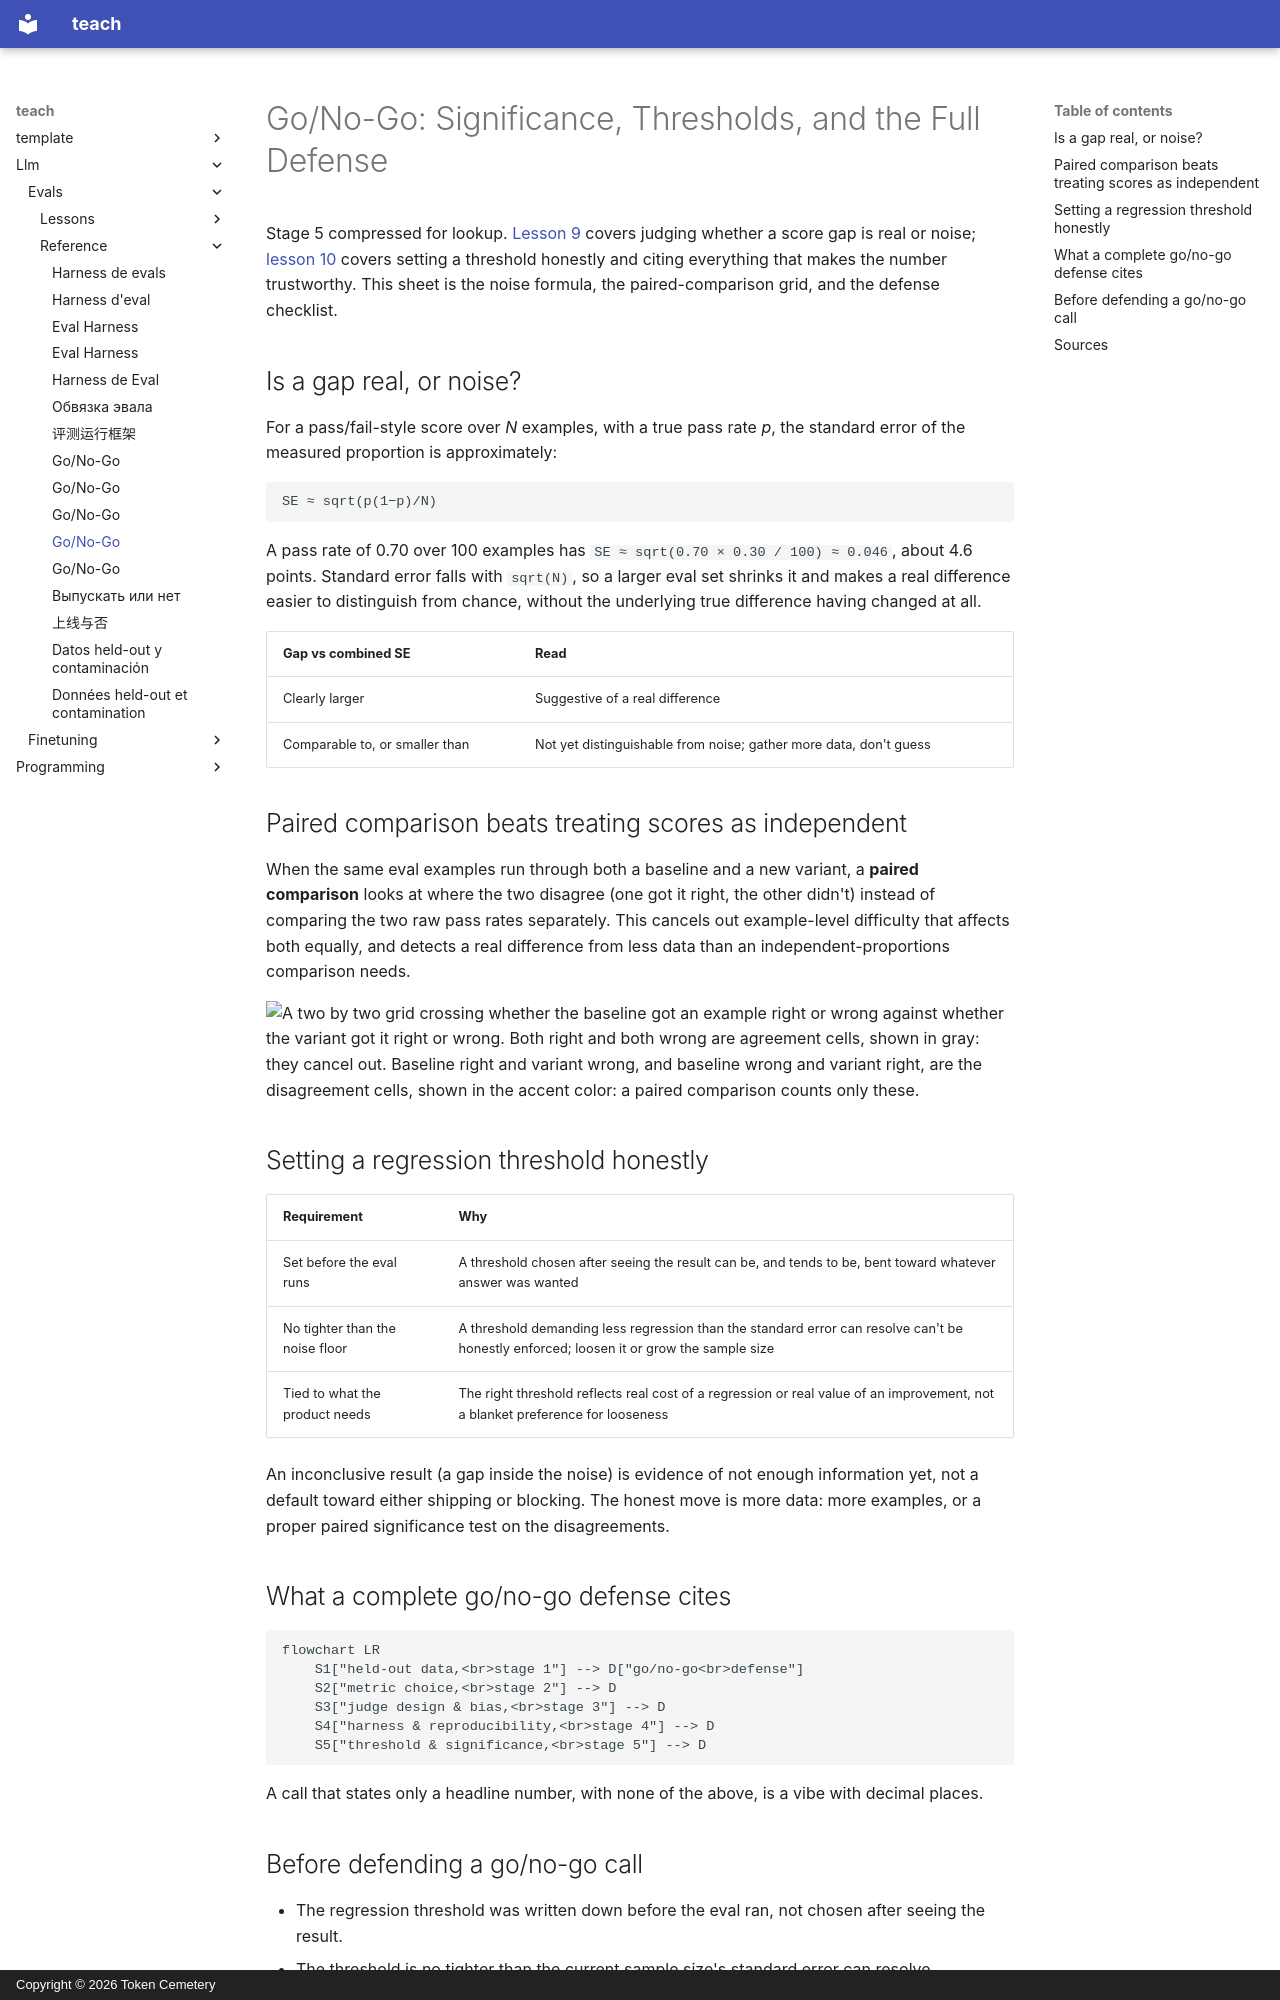

repository: TokenCemetery/teach · page: llm/evals/reference/go-no-go/index.html · generator: mkdocs · copyright: Copyright © 2026 Token Cemetery

---
title: Go/No-Go
description: "Standard error and sample size, paired comparison, setting a regression threshold honestly, and everything a complete go/no-go defense has to cite"
type: reference
---

# Go/No-Go: Significance, Thresholds, and the Full Defense

Stage 5 compressed for lookup. [Lesson 9](../lessons/0009-statistical-significance-vs-noise.md) covers judging whether a score gap is real or noise; [lesson 10](../lessons/0010-defending-the-go-no-go-call.md) covers setting a threshold honestly and citing everything that makes the number trustworthy. This sheet is the noise formula, the paired-comparison grid, and the defense checklist.

## Is a gap real, or noise?

For a pass/fail-style score over *N* examples, with a true pass rate *p*, the standard error of the measured proportion is approximately:

```text
SE ≈ sqrt(p(1−p)/N)
```

A pass rate of 0.70 over 100 examples has `SE ≈ sqrt(0.70 × 0.30 / 100) ≈ 0.046`, about 4.6 points. Standard error falls with `sqrt(N)`, so a larger eval set shrinks it and makes a real difference easier to distinguish from chance, without the underlying true difference having changed at all.

| Gap vs combined SE | Read |
|---|---|
| Clearly larger | Suggestive of a real difference |
| Comparable to, or smaller than | Not yet distinguishable from noise; gather more data, don't guess |

## Paired comparison beats treating scores as independent

When the same eval examples run through both a baseline and a new variant, a **paired comparison** looks at where the two disagree (one got it right, the other didn't) instead of comparing the two raw pass rates separately. This cancels out example-level difficulty that affects both equally, and detects a real difference from less data than an independent-proportions comparison needs.

![A two by two grid crossing whether the baseline got an example right or wrong against whether the variant got it right or wrong. Both right and both wrong are agreement cells, shown in gray: they cancel out. Baseline right and variant wrong, and baseline wrong and variant right, are the disagreement cells, shown in the accent color: a paired comparison counts only these.](images/paired-comparison-grid.svg)

## Setting a regression threshold honestly

| Requirement | Why |
|---|---|
| Set before the eval runs | A threshold chosen after seeing the result can be, and tends to be, bent toward whatever answer was wanted |
| No tighter than the noise floor | A threshold demanding less regression than the standard error can resolve can't be honestly enforced; loosen it or grow the sample size |
| Tied to what the product needs | The right threshold reflects real cost of a regression or real value of an improvement, not a blanket preference for looseness |

An inconclusive result (a gap inside the noise) is evidence of not enough information yet, not a default toward either shipping or blocking. The honest move is more data: more examples, or a proper paired significance test on the disagreements.

## What a complete go/no-go defense cites

```mermaid
flowchart LR
    S1["held-out data,<br>stage 1"] --> D["go/no-go<br>defense"]
    S2["metric choice,<br>stage 2"] --> D
    S3["judge design & bias,<br>stage 3"] --> D
    S4["harness & reproducibility,<br>stage 4"] --> D
    S5["threshold & significance,<br>stage 5"] --> D
```

A call that states only a headline number, with none of the above, is a vibe with decimal places.
